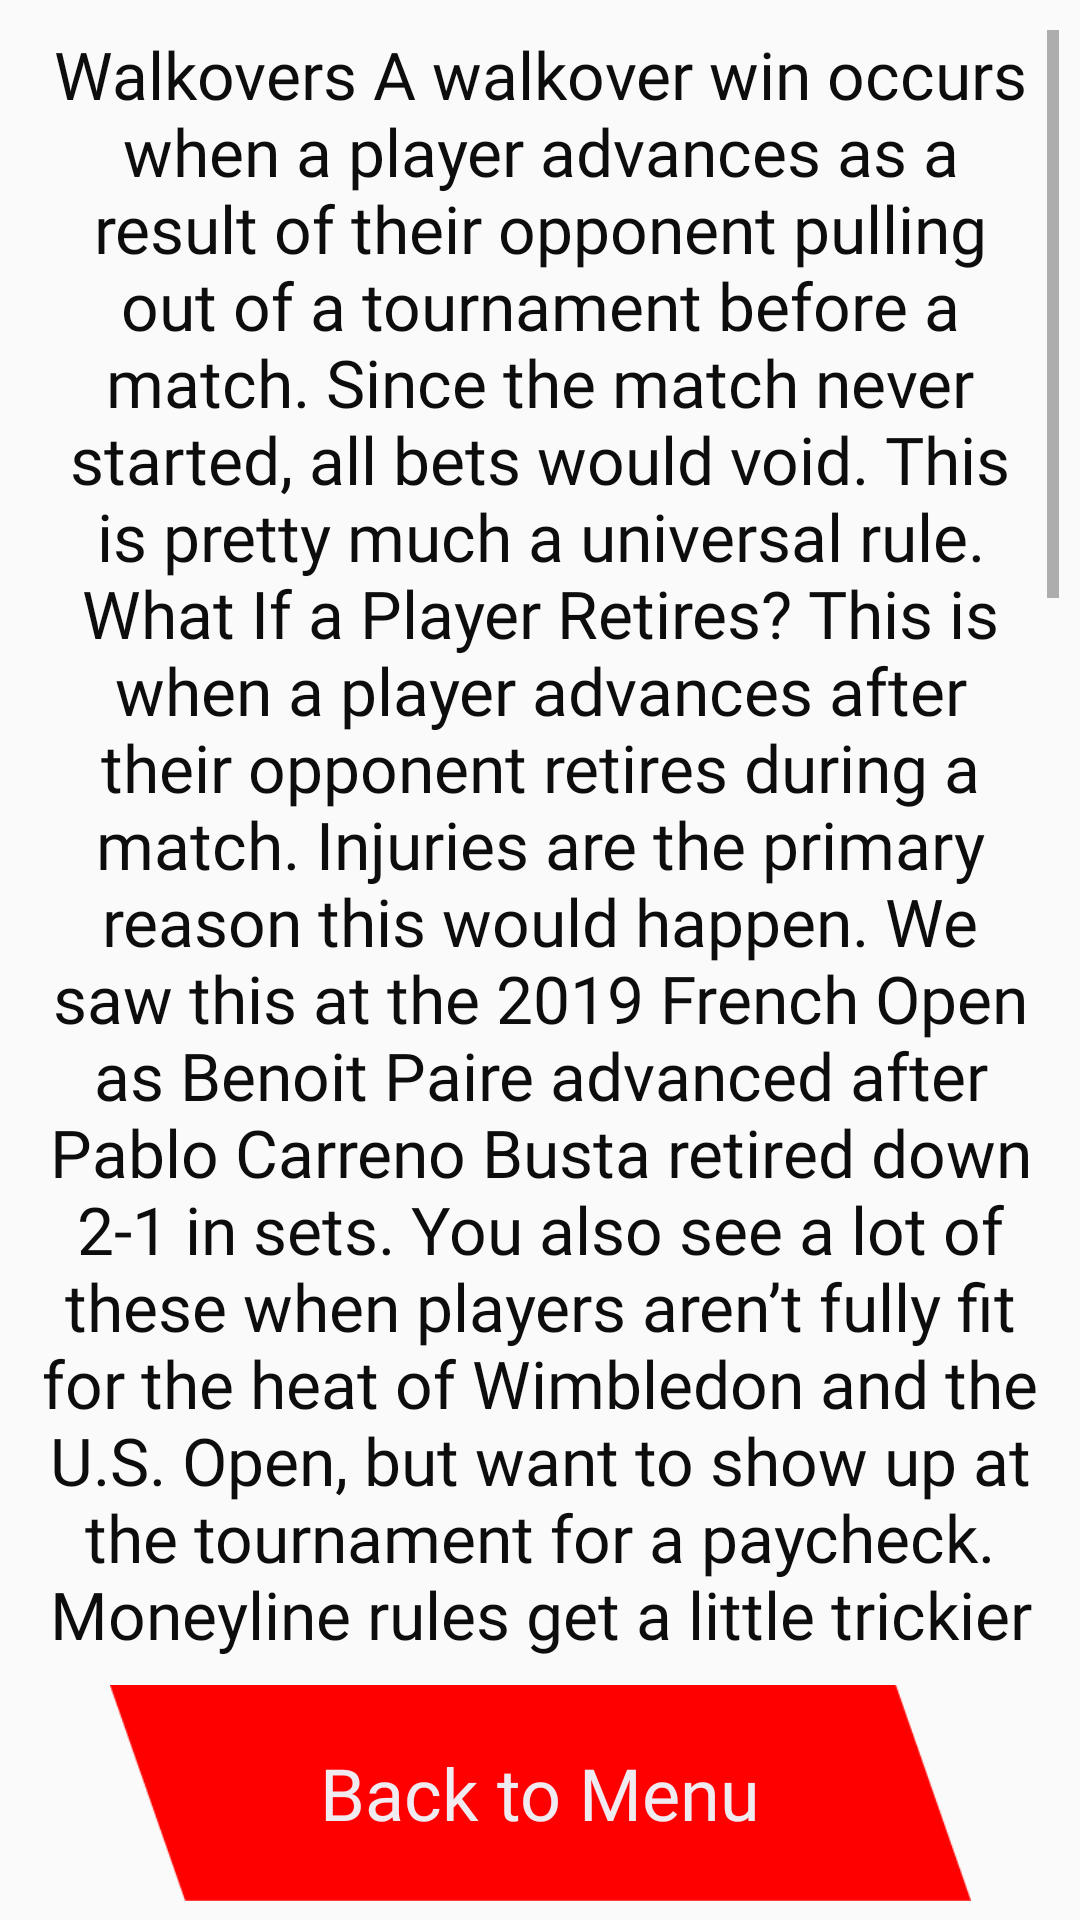

The Android layout XML behind this screen, and the referenced resources:
<!-- AndroidManifest.xml: application theme Theme.BetwayShineOfSport -->
<!-- res/layout/fragment_btw_tennis.xml -->
<?xml version="1.0" encoding="utf-8"?>
<androidx.constraintlayout.widget.ConstraintLayout xmlns:android="http://schemas.android.com/apk/res/android"
    xmlns:app="http://schemas.android.com/apk/res-auto"
    xmlns:tools="http://schemas.android.com/tools"
    android:layout_width="match_parent"
    android:layout_height="match_parent"
    android:background="@drawable/background"
    tools:context=".BtwTennisFragment">

    <ScrollView
        android:id="@+id/btwTennisScrll"
        android:layout_width="match_parent"
        android:layout_height="match_parent"
        android:layout_marginStart="7dp"
        android:layout_marginTop="10dp"
        android:layout_marginEnd="7dp"
        android:layout_marginBottom="85dp"
        app:layout_constraintBottom_toBottomOf="parent"
        app:layout_constraintEnd_toEndOf="parent"
        app:layout_constraintStart_toStartOf="parent"
        app:layout_constraintTop_toTopOf="parent">

        <LinearLayout
            android:layout_width="match_parent"
            android:layout_height="wrap_content"
            android:gravity="center"
            android:orientation="vertical">

            <TextView
                android:id="@+id/tvBtwTennisText"
                android:layout_width="wrap_content"
                android:layout_height="wrap_content"
                android:fontFamily="@font/opensansregular"
                android:gravity="center"
                android:text="@string/tennis"
                android:textColor="#0D0D0E"
                android:textSize="22sp" />

        </LinearLayout>
    </ScrollView>

    <Button
        android:id="@+id/bBtwTennisBack"
        android:layout_width="287dp"
        android:layout_height="72dp"
        android:background="@drawable/button_2"
        android:fontFamily="@font/opensanssemibold"
        android:text="Back to Menu"
        android:textAllCaps="false"
        android:textColor="#F0EAF1"
        android:textSize="24sp"
        app:layout_constraintBottom_toBottomOf="parent"
        app:layout_constraintEnd_toEndOf="parent"
        app:layout_constraintStart_toStartOf="parent"
        app:layout_constraintTop_toBottomOf="@+id/btwTennisScrll" />

</androidx.constraintlayout.widget.ConstraintLayout>
<!-- resources referenced by this layout -->
<resources>
  <!-- drawable button_2: png bitmap (drawable, 2530 bytes) -->
  <string name="tennis">
          Walkovers
  A walkover win occurs when a player advances as a result of their opponent pulling out of a tournament before a match.
  
  Since the match never started, all bets would void. This is pretty much a universal rule.
  
  What If a Player Retires?
  This is when a player advances after their opponent retires during a match. Injuries are the primary reason this would happen. We saw this at the 2019 French Open as Benoit Paire advanced after Pablo Carreno Busta retired down 2-1 in sets.
  
  You also see a lot of these when players aren’t fully fit for the heat of Wimbledon and the U.S. Open, but want to show up at the tournament for a paycheck.
          Moneyline rules get a little trickier with retirements since different books will have different rules. The four likeliest possibilities include:
  
  First ball — All moneyline bets are action after the first ball is played. Therefore, if you bet on a player who retired during the first game, you lose your moneyline bet.
  One set — Some books like FanDuel require at least one set to be completed before moneyline wagers become action.
  Two sets — The same rules as above but with two full sets.
  Full match — No moneyline are considered action until the full match is completed.
  Also, keep in mind that books will usually grade the winner declared by the umpire — a.k.a. the person who didn’t retire. Therefore, you could lose a moneyline bet on a player that retires despite leading on the scoreboard.
          Over/Unders
  Wagers on the full match over/under will generally get voided unless it reached the over already. Otherwise, it’s void.
  
  For example, if you bet a match to go over 21 total games and someone retires at 7-6, 5-4 — some books most U.S. books will grade totals on that match as action since the outcome was already decided. This would never happen in baseball but, again, check your specific book for their rules because variations do exist.
  
  Also, if you bet the over/under on just the first set, that bet should stand as long as the players finish the first set.
  </string>
  <style name="Theme.BetwayShineOfSport" parent="Theme.AppCompat.DayNight.NoActionBar">
          
          <item name="colorPrimary">@color/purple_500</item>
          <item name="colorPrimaryVariant">@color/purple_700</item>
          <item name="colorOnPrimary">@color/white</item>
          
          <item name="colorSecondary">@color/teal_200</item>
          <item name="colorSecondaryVariant">@color/teal_700</item>
          <item name="colorOnSecondary">@color/black</item>
          
          <item name="android:statusBarColor" tools:targetApi="l">?attr/colorPrimaryVariant</item>
  
          
      </style>
  <!-- not gathered from this repository: default colours our renderer supplied (Android Studio template values) -->
  <color name="purple_500">#FF6200EE</color>
  <color name="purple_700">#FF3700B3</color>
  <color name="teal_200">#FF03DAC5</color>
  <color name="teal_700">#FF018786</color>
  <color name="black">#FF000000</color>
  <color name="white">#FFFFFFFF</color>
</resources>
